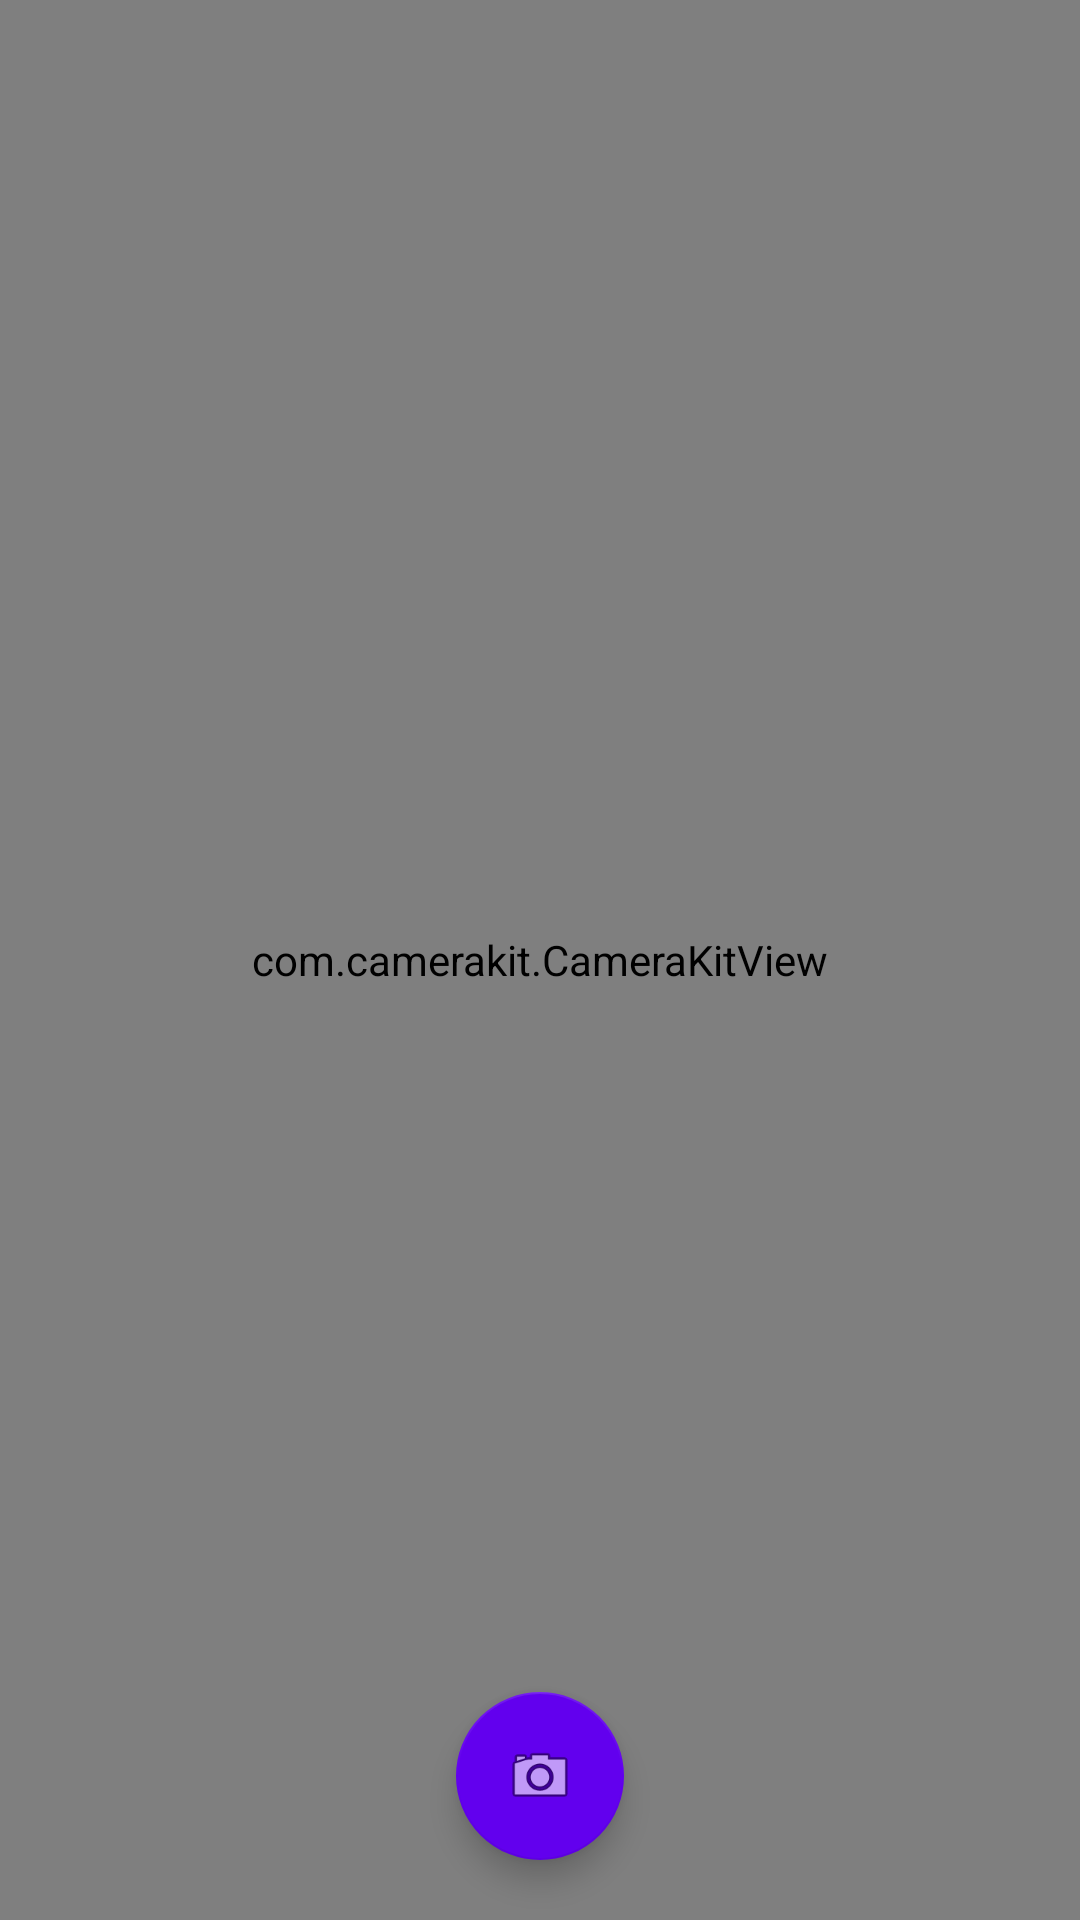

Here is an Android app screen rendered from its layout file. Give the layout XML and the strings, colors and styles it references.
<!-- AndroidManifest.xml: application theme AppTheme -->
<!-- res/layout/activity_main.xml -->
<?xml version="1.0" encoding="utf-8"?>
<android.support.constraint.ConstraintLayout xmlns:android="http://schemas.android.com/apk/res/android"
    xmlns:app="http://schemas.android.com/apk/res-auto"
    xmlns:tools="http://schemas.android.com/tools"
    android:layout_width="match_parent"
    android:layout_height="match_parent"
    tools:context=".MainActivity">


    <com.camerakit.CameraKitView
        android:id="@+id/camera"
        android:layout_width="match_parent"
        android:layout_height="match_parent"
        app:camera_facing="back"
        android:adjustViewBounds="true"
        android:keepScreenOn="true"
        app:camera_flash="auto"
        app:camera_focus="continuous"
        >
    </com.camerakit.CameraKitView>

    <android.support.design.widget.FloatingActionButton
        android:id="@+id/fabCheck"
        android:layout_width="wrap_content"
        android:layout_height="wrap_content"
        android:layout_marginBottom="20dp"
        android:clickable="true"
        app:backgroundTint="@color/colorPrimary"
        app:fabSize="normal"
        android:onClick="fabCheck"
        app:layout_constraintBottom_toBottomOf="parent"
        app:layout_constraintEnd_toEndOf="parent"
        app:layout_constraintStart_toStartOf="parent"
        app:srcCompat="@android:drawable/ic_menu_camera" />
</android.support.constraint.ConstraintLayout>
<!-- resources referenced by this layout -->
<resources>
  <style name="AppTheme" parent="Theme.AppCompat.Light.DarkActionBar">
          
          <item name="colorPrimary">@color/colorPrimary</item>
          <item name="colorPrimaryDark">@color/colorPrimaryDark</item>
          <item name="colorAccent">@color/colorAccent</item>
      </style>
  <!-- not gathered from this repository: default colours our renderer supplied (Android Studio template values) -->
  <color name="colorPrimary">#FF6200EE</color>
  <color name="colorPrimaryDark">#FF3700B3</color>
  <color name="colorAccent">#FF03DAC5</color>
</resources>
